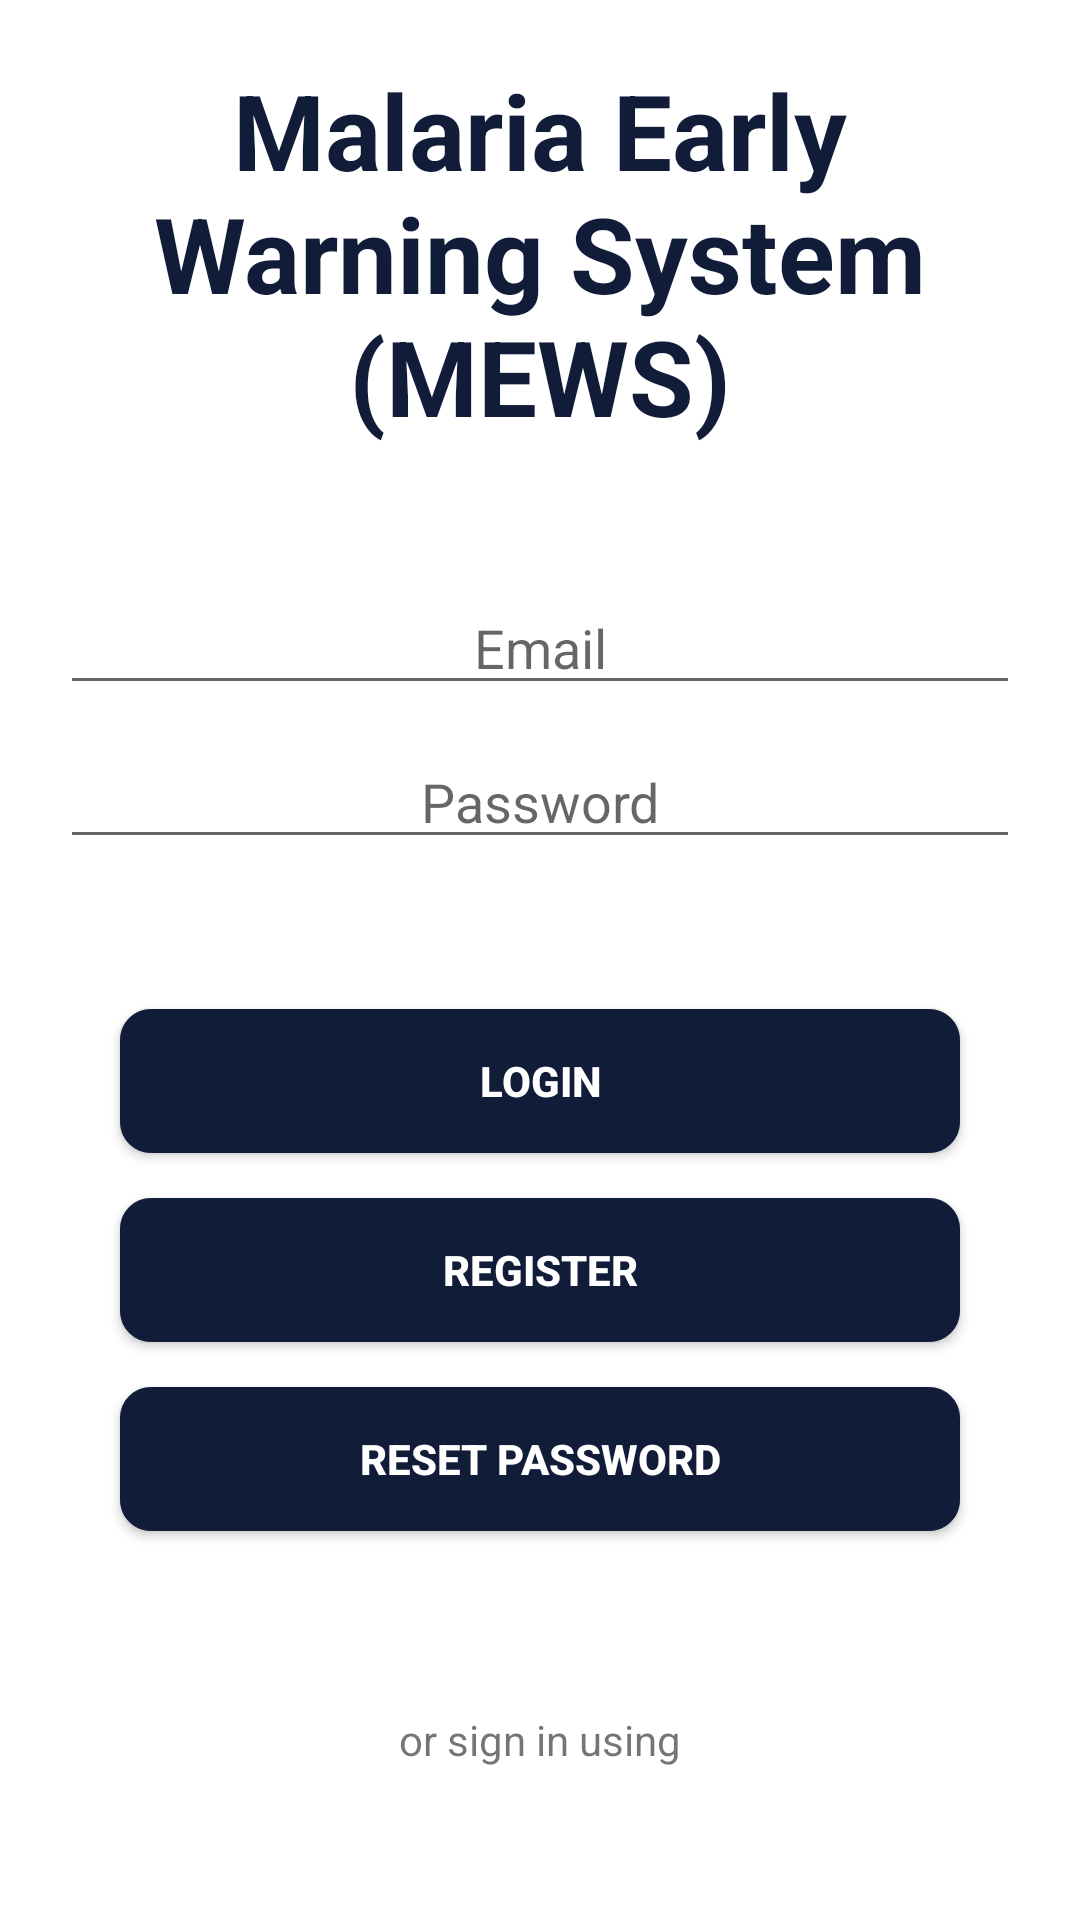

This screen was rendered from an Android layout file. Write that file and the resources it references.
<!-- AndroidManifest.xml: application theme Theme.MalariaEarlyWarningSystemMEWS -->
<!-- res/layout/activity_login.xml -->
<?xml version="1.0" encoding="utf-8"?>
<LinearLayout xmlns:android="http://schemas.android.com/apk/res/android"
    xmlns:app="http://schemas.android.com/apk/res-auto"
    xmlns:tools="http://schemas.android.com/tools"
    android:layout_width="match_parent"
    android:layout_height="match_parent"
    android:orientation="vertical"
    android:background="@color/white"
    tools:context=".login.Login">

        <TextView
            android:id="@+id/tvLogo"
            android:layout_width="match_parent"
            android:layout_height="wrap_content"
            android:layout_marginStart="15dp"
            android:layout_marginEnd="15dp"
            android:text="Malaria Early Warning System (MEWS)"
            android:gravity="center_horizontal"
            android:textSize="35dp"
            android:layout_marginTop="20dp"
            android:textStyle="bold"
            android:textColor="@color/app_primary_colour_dark_blue"/>


            <EditText
                android:id="@+id/etEmailAddress"
                android:layout_width="match_parent"
                android:layout_height="wrap_content"
                android:gravity="center_horizontal"
                android:ems="10"
                android:hint="Email"
                android:textColor="@color/black"
                android:layout_marginTop="45dp"
                android:layout_marginStart="20dp"
                android:layout_marginEnd="20dp"
                android:inputType="textEmailAddress" />

            <EditText
                android:id="@+id/etPassword"
                android:layout_width="match_parent"
                android:layout_height="wrap_content"
                android:gravity="center_horizontal"
                android:hint="Password"
                android:textColor="@color/black"
                android:layout_marginTop="10dp"
                android:layout_marginStart="20dp"
                android:layout_marginEnd="20dp"
                android:ems="10"
                android:inputType="textPassword" />

            <ProgressBar
                android:id="@+id/progressBar"
                style="?android:attr/progressBarStyle"
                android:layout_width="match_parent"
                android:layout_height="wrap_content"
                android:layout_marginTop="20dp"
                android:gravity="center_vertical"
                android:visibility="gone"/>

            <Button
                android:id="@+id/btnLogin"
                android:layout_width="match_parent"
                android:layout_height="wrap_content"
                android:background="@drawable/buttons"
                android:textColor="@color/white"
                android:textStyle="bold"
                android:layout_marginTop="50dp"
                android:layout_marginStart="40dp"
                android:layout_marginEnd="40dp"
                android:text="LOGIN" />

            <Button
                android:id="@+id/btnRegister"
                android:layout_width="match_parent"
                android:layout_height="wrap_content"
                android:background="@drawable/buttons"
                android:textColor="@color/white"
                android:textStyle="bold"
                android:layout_marginTop="15dp"
                android:layout_marginStart="40dp"
                android:layout_marginEnd="40dp"
                android:text="REGISTER" />

            <Button
                android:id="@+id/btnResetPassword"
                android:layout_width="match_parent"
                android:layout_height="wrap_content"
                android:background="@drawable/buttons"
                android:textColor="@color/white"
                android:textStyle="bold"
                android:layout_marginTop="15dp"
                android:layout_marginStart="40dp"
                android:layout_marginEnd="40dp"
                android:layout_marginBottom="20dp"
                android:text="RESET PASSWORD" />

        <TextView
            android:layout_width="match_parent"
            android:layout_height="wrap_content"
            android:gravity="center_horizontal"
            android:layout_marginTop="40dp"
            android:text="or sign in using"/>

        <LinearLayout
            android:layout_width="match_parent"
            android:layout_height="wrap_content"
            android:layout_marginTop="10dp"
            android:orientation="horizontal"
            android:gravity="center_horizontal">

            <ImageView
                android:id="@+id/ivGoogle"
                android:layout_width="48dp"
                android:layout_height="48dp"
                android:layout_margin="15dp"
                android:src="@drawable/google"/>








        </LinearLayout>


</LinearLayout>
<!-- resources referenced by this layout -->
<resources>
  <color name="app_primary_colour_dark_blue">#111C39</color>
  <color name="black">#FF000000</color>
  <color name="white">#FFFFFFFF</color>
  <!-- drawable buttons (drawable) -->
  <?xml version="1.0" encoding="utf-8"?>
  <shape xmlns:android="http://schemas.android.com/apk/res/android"
      android:shape="rectangle">
      <solid android:color="@color/app_primary_colour_dark_blue"/>
      <corners android:radius="10dp"/>
      <gradient android:startColor="@color/app_primary_colour_dark_blue"
          android:endColor="@color/app_primary_colour_dark_blue"
          android:angle="270"/>
      <stroke android:width="0.5px"
          android:color="@color/app_primary_colour_dark_blue"/>
  </shape>
  <style name="Theme.MalariaEarlyWarningSystemMEWS" parent="Theme.MaterialComponents.DayNight.NoActionBar">
          
          <item name="colorPrimary">@color/app_primary_colour_light_blue</item>
          <item name="colorPrimaryVariant">@color/app_primary_colour_dark_blue</item>
          <item name="colorOnPrimary">@color/app_primary_colour_navy_blue</item>
          
          <item name="colorSecondary">@color/teal_200</item>
          <item name="colorSecondaryVariant">@color/teal_700</item>
          <item name="colorOnSecondary">@color/black</item>
          
          <item name="android:statusBarColor" tools:targetApi="l">?attr/colorPrimaryVariant</item>
          
  
      </style>
  <color name="app_primary_colour_light_blue">#0F79B8</color>
  <color name="app_primary_colour_navy_blue">#2A3A63</color>
  <color name="teal_200">#B44C4848</color>
  <color name="teal_700">#B44C4848</color>
</resources>
